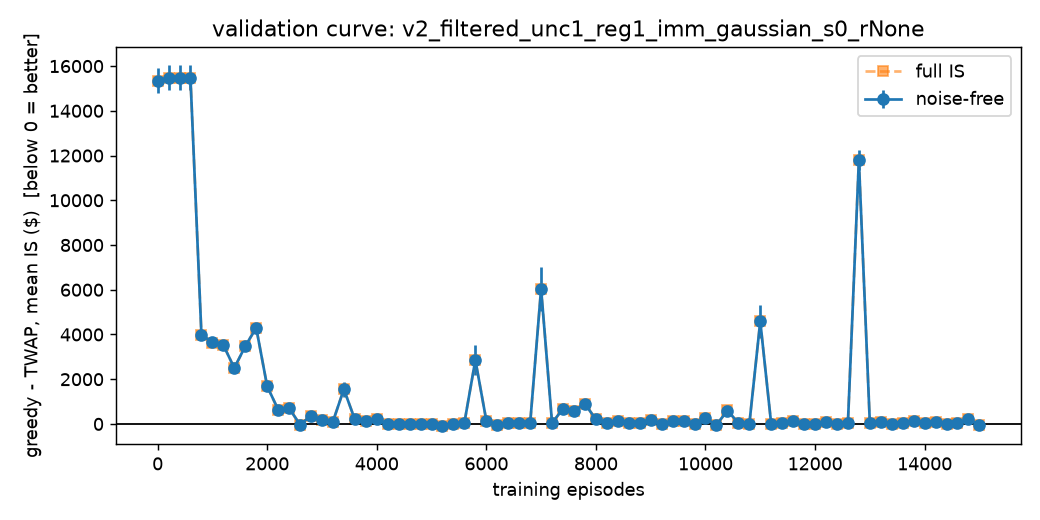

Source data for this figure (header and first rows):
ep, val_diff_full, val_se_full, val_diff_nf, val_se_nf, max_q_left
0, 15344, 559.8, 15348, 562.9, 3.637978807091713e-12
200, 15470, 559.9, 15473, 562.9, 3.637978807091713e-12
400, 15470, 559.9, 15473, 562.9, 3.637978807091713e-12
600, 15470, 559.9, 15473, 562.9, 3.637978807091713e-12
800, 3993, 183, 3994, 184.1, 3.637978807091713e-12
1000, 3641, 199.4, 3643, 199.5, 3.637978807091713e-12
1200, 3530, 168, 3532, 169.1, 3.637978807091713e-12
1400, 2497, 135.3, 2500, 136.5, 1.0913936421275139e-11
1600, 3475, 223.5, 3476, 224.6, 1.4551915228366852e-11
1800, 4298, 222.5, 4300, 222.8, 7.275957614183426e-12
2000, 1680, 212.8, 1686, 210.6, 1.0913936421275139e-11
2200, 637.7, 87.68, 643.1, 85.13, 7.275957614183426e-12
2400, 706, 166.7, 708.6, 164.7, 3.637978807091713e-12
2600, -34.21, 16.31, -33.04, 16.75, 1.0913936421275139e-11
2800, 367.8, 95.57, 365.4, 94.66, 7.275957614183426e-12
3000, 154.5, 39.81, 154.6, 37.83, 7.275957614183426e-12
3200, 106.5, 24.56, 103.3, 24.76, 7.275957614183426e-12
3400, 1554, 340.5, 1553, 339.5, 7.275957614183426e-12
3600, 202.8, 40.82, 201.9, 40.94, 7.275957614183426e-12
3800, 112.6, 75.67, 113, 75.69, 7.275957614183426e-12
4000, 215.9, 43.71, 214.4, 43.66, 7.275957614183426e-12
4200, -4.981, 20.09, -4.505, 20.54, 1.0913936421275139e-11
4400, -7.043, 17.96, -5.507, 17.93, 1.0913936421275139e-11
4600, 0.3964, 28.87, 6.152, 28.15, 7.275957614183426e-12
4800, -16.05, 26.6, -17.5, 26.1, 7.275957614183426e-12
5000, -3.669, 25.85, -5.342, 24.61, 1.4551915228366852e-11
5200, -74.14, 14.57, -74.09, 13.85, 3.637978807091713e-12
5400, -17.96, 27.43, -18.41, 26.22, 1.0913936421275139e-11
5600, 53.89, 26.35, 53.99, 27.19, 3.637978807091713e-12
5800, 2861, 680.9, 2859, 681.3, 1.0913936421275139e-11
6000, 151.8, 51.14, 151.9, 49.81, 7.275957614183426e-12
6200, -46.12, 10.73, -47.81, 10.72, 7.275957614183426e-12
6400, 57.17, 25.02, 57.07, 24.91, 7.275957614183426e-12
6600, 23.23, 27.93, 23.46, 27.49, 7.275957614183426e-12
6800, 21.84, 35.83, 23.83, 34.7, 1.0913936421275139e-11
7000, 6042, 976.4, 6041, 975.4, 3.637978807091713e-12
7200, 35.71, 33.82, 38.9, 34.84, 1.4551915228366852e-11
7400, 687, 255.8, 685.4, 253, 1.0913936421275139e-11
7600, 589.7, 96.74, 588.6, 94.93, 7.275957614183426e-12
7800, 904.5, 126.4, 902.6, 125.1, 7.275957614183426e-12
8000, 203.7, 171.4, 202.3, 168.7, 1.8189894035458565e-11
8200, 30.53, 38.78, 29.94, 38.72, 1.8189894035458565e-11
8400, 116.8, 25.38, 116.4, 24.1, 3.637978807091713e-12
8600, 47.63, 21.85, 45.37, 22.19, 1.4551915228366852e-11
8800, 59.62, 27.91, 57.91, 28.1, 7.275957614183426e-12
9000, 188, 29.2, 187, 29.57, 7.275957614183426e-12
9200, -14.02, 21.3, -13.84, 21.69, 7.275957614183426e-12
9400, 110.3, 29.39, 111.7, 28.44, 7.275957614183426e-12
9600, 140, 17.3, 137.7, 16.56, 7.275957614183426e-12
9800, -13.84, 7.654, -14.64, 7.364, 1.0913936421275139e-11
10000, 255.1, 32.72, 254.8, 32.62, 1.0913936421275139e-11
10200, -44.17, 24.59, -44.67, 23.55, 1.0913936421275139e-11
10400, 601.9, 120.1, 599.9, 118, 0.0
10600, 48.72, 49.84, 47.74, 48.17, 7.275957614183426e-12
10800, -21.7, 18.94, -21, 19.2, 7.275957614183426e-12
11000, 4590, 720.9, 4585, 720.3, 7.275957614183426e-12
11200, -13.85, 27.96, -7.677, 26.94, 1.4551915228366852e-11
11400, 20.53, 22.94, 20.13, 23.29, 1.4551915228366852e-11
11600, 127.2, 35.51, 127.5, 34.76, 7.275957614183426e-12
11800, -15.51, 24.2, -14.4, 23.83, 7.275957614183426e-12
... 16 more rows
